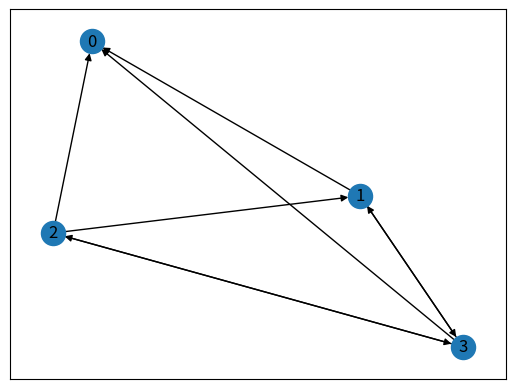
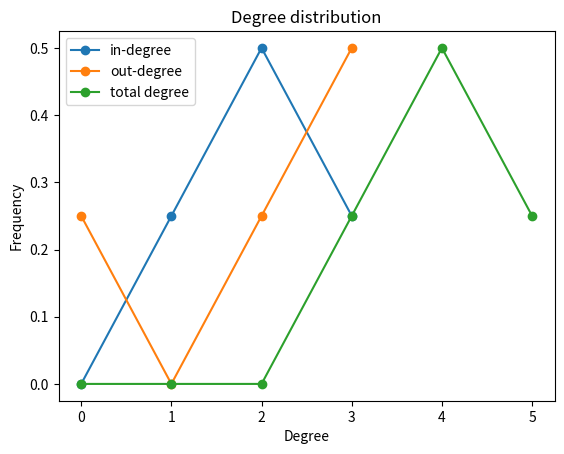

The script that saved these images, in order:
import itertools
import random
import networkx as nx
import matplotlib.pyplot as plt
import statistics

# number of vertices, number of edges, degree distribution
# (in-degree and out degree), centrality indices, clustering
# coefficient, network diameter, density, number of
# connected components and, size of the connected
# components.

# Print information on degree centrality and plot the degree probabilities.
def print_plot_degree_distributions(ax, degrees, graph, label):
    degree_values = [degrees.get(vertex, 0) for vertex in graph.nodes()]
    mean_degree = statistics.mean(degree_values)
    print("Mean degree " + label + ": " + str(mean_degree))
    median_degree = statistics.median(degree_values)
    print("Median degree " + label + ": " + str(median_degree))
    min_degree = min(degree_values)
    print("Min degree " + label + ": " + str(min_degree))
    max_degree = max(degree_values)
    print("Max degree " + label + ": " + str(max_degree))
    max_degree_node = {key for key, value in degrees.items() if value == max_degree}
    print("Max degree vertex " + label + ": " + str(max_degree_node))
    degree_prob= [ 0 for degree in range(max_degree + 1)]
    for value in degree_values:
        degree_prob[value] += 1
    n_vertices = graph.number_of_nodes()
    for index in range(len(degree_prob)):
        degree_prob[index] = degree_prob[index] / n_vertices

    ax.plot(range(len(degree_prob)), degree_prob, 'o-', label = label)

# Calculate the degree distribution and degree centrality.
# TODO make plot readable (increase font etc)
def calculate_degree_distribution(graph):
    # Initialise the plot
    fig, ax = plt.subplots()

    # In-degree
    in_degrees = dict(graph.in_degree())
    print_plot_degree_distributions(ax, in_degrees, graph, "in-degree")
    # Out-degree
    out_degrees = dict(graph.out_degree())
    print_plot_degree_distributions(ax, out_degrees, graph, "out-degree")
    # All degrees
    total_degrees = dict(graph.degree())
    print_plot_degree_distributions(ax, total_degrees, graph, "total degree")

    # Make the degree distribution plot
    plt.legend(loc="upper left")
    plt.xlabel("Degree")
    plt.ylabel("Frequency")
    plt.title("Degree distribution")
    plt.show()

# Calculate the network diameter: the longest shortest path in the network
def calculate_network_diameter(graph):
    # First find all shortest paths
    path_lengths = dict(nx.all_pairs_shortest_path_length(graph))
    # Loop over the shortest paths and keep track of what starting and ending vertices have the maximum shortest path length
    max_length = -1
    max_starting_vertices = []
    max_ending_vertices = []
    for starting_vertex, combinations in path_lengths.items():
        for ending_vertex, length in combinations.items():
            if length > max_length:
                max_length = length
                max_starting_vertices = []
                max_ending_vertices = []
                max_starting_vertices.append(starting_vertex)
                max_ending_vertices.append(ending_vertex)
            elif length == max_length:
                max_starting_vertices.append(starting_vertex)
                max_ending_vertices.append(ending_vertex)
    print("Network diameter: " + str(max_length))
    print("Starting vertices for this diameter: " + str(max_starting_vertices))
    print("Corresponding ending vertices for this diameter: " + str(max_ending_vertices))

# Determine the connected components and their sizes
def calculate_connected_components(graph):
    n_strongly_connected = nx.number_strongly_connected_components(graph)
    print("Number of strongly connected components: " + str(n_strongly_connected))
    strongly_connected = [(component, len(component)) for component in sorted(nx.strongly_connected_components(graph))]
    print("Strongly connected components (with length): "+ str(strongly_connected))
    mean_strongly_connected = sum(length for _, length in strongly_connected) / n_strongly_connected
    print("Mean length strongly connected components: "+ str(mean_strongly_connected))
    max_strongly_connected =max(length for _, length in strongly_connected)
    print("Max length strongly connected components: " + str(max_strongly_connected))
    n_weakly_connected = nx.number_weakly_connected_components(graph)
    print("Number of weakly connected components: " + str(n_weakly_connected))
    weakly_connected = [(component, len(component)) for component in sorted(nx.weakly_connected_components(graph))]
    print("Weakly connected components (with length): " + str(weakly_connected))
    mean_weakly_connected = sum(length for _, length in weakly_connected) / n_weakly_connected
    print("Mean length weakly connected components: "+ str(mean_weakly_connected))
    max_weakly_connected = max(length for _, length in weakly_connected)
    print("Max length weakly connected components: " + str(max_weakly_connected))

# Calculate centralities other than the degree centrality
def calculate_centralities(graph):
    # Calculate the eigenvector centrality
    eigenvector_centrality = statistics.mean(list(nx.eigenvector_centrality(graph).values()))
    print("Mean eigenvector centrality: " + str(eigenvector_centrality))
    # Calculate the closeness centrality
    # TODO find out what kind of definition of closeness centrality is used (for report)
    closeness_centrality = statistics.mean(list(nx.closeness_centrality(graph).values()))
    print("Mean closeness centrality: " + str(closeness_centrality))
    # Calculate the betweenness centrality
    betweenness_centrality = statistics.mean(list(nx.betweenness_centrality(graph).values()))
    print("Mean betweenness centrality: " + str(betweenness_centrality))

# Calculate metrics and measures.
def calculate_metrics(graph):
    # Calculate the number of vertices
    n_vertices = graph.number_of_nodes()
    print("Number of vertices: " + str(n_vertices))
    # Calculate the number of edges
    n_edges = graph.number_of_edges()
    print("Number of edges: " + str(n_edges))
    # Calculate the degree distribution + degree centrality
    calculate_degree_distribution(graph)
    # Calculate other centralities
    calculate_centralities(graph)
    # Calculate the clustering coefficient
    average_clustering = nx.average_clustering(graph)
    print("Average clustering coefficient: " + str(average_clustering))
    # Calculate the network diameter
    calculate_network_diameter(graph)
    # Calculate the density
    density = nx.density(graph)
    print("Density: " + str(density))
    # Determine the connected components and their size
    calculate_connected_components(graph)

# Temporary. Using a simple graph right now.
# TODO: use actual graph
if __name__ == "__main__":
    simple_graph = nx.DiGraph()
    weighted_edge_list = [(u, v, random.random()) for u, v in itertools.permutations(range(4), 2)]
    simple_graph.add_weighted_edges_from(weighted_edge_list)
    simple_graph.remove_edge(1, 2)
    simple_graph.remove_edge(0, 1)
    simple_graph.remove_edge(0, 2)
    simple_graph.remove_edge(0, 3)
    nx.draw_networkx(simple_graph)
    plt.show()
    calculate_metrics(simple_graph)
